Image classification data set "AIrice" (HuyHoang2912/AI_Final on GitHub). Class labels (15): gao lut rice, huyet rong rice, lai sua rice, long lai rice, lut bac rice, lut dien bien rice, lut do rice, lut trang rice, nep cam rice, nep sap rice, ngoc troi rice, tam rice, tam thom rice, thom my rice, thom go cong rice.

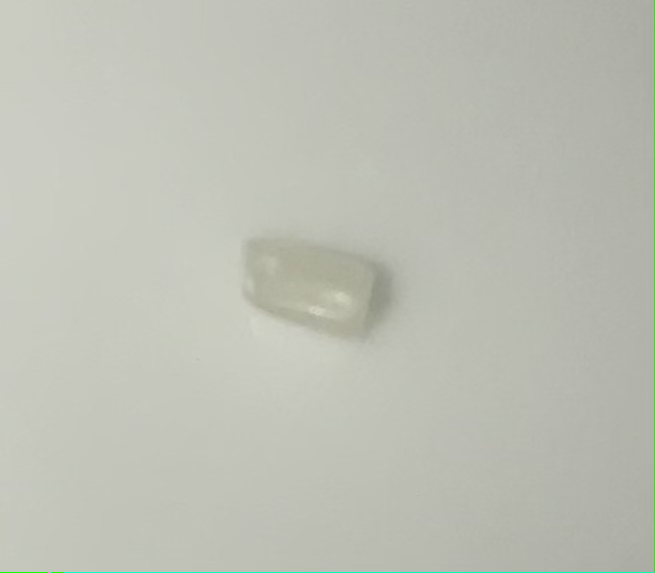
Label: tam rice

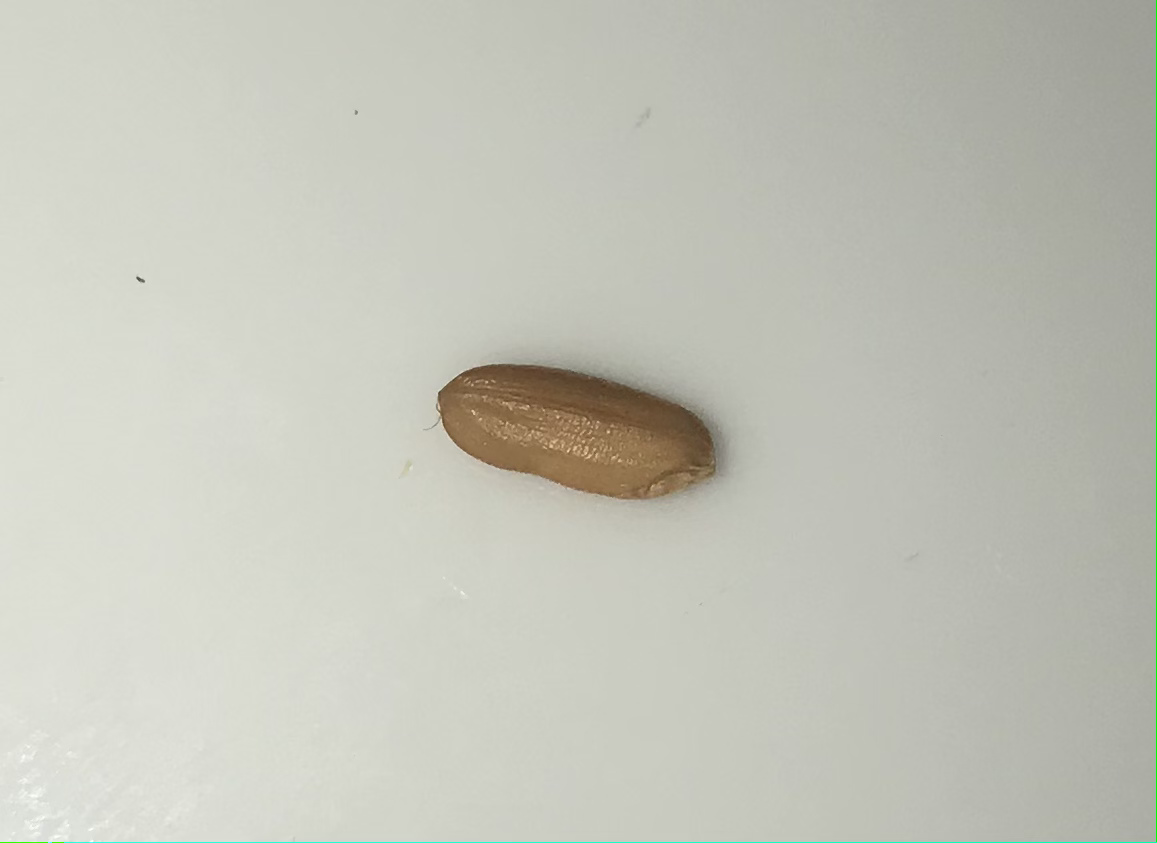
Label: lut dien bien rice

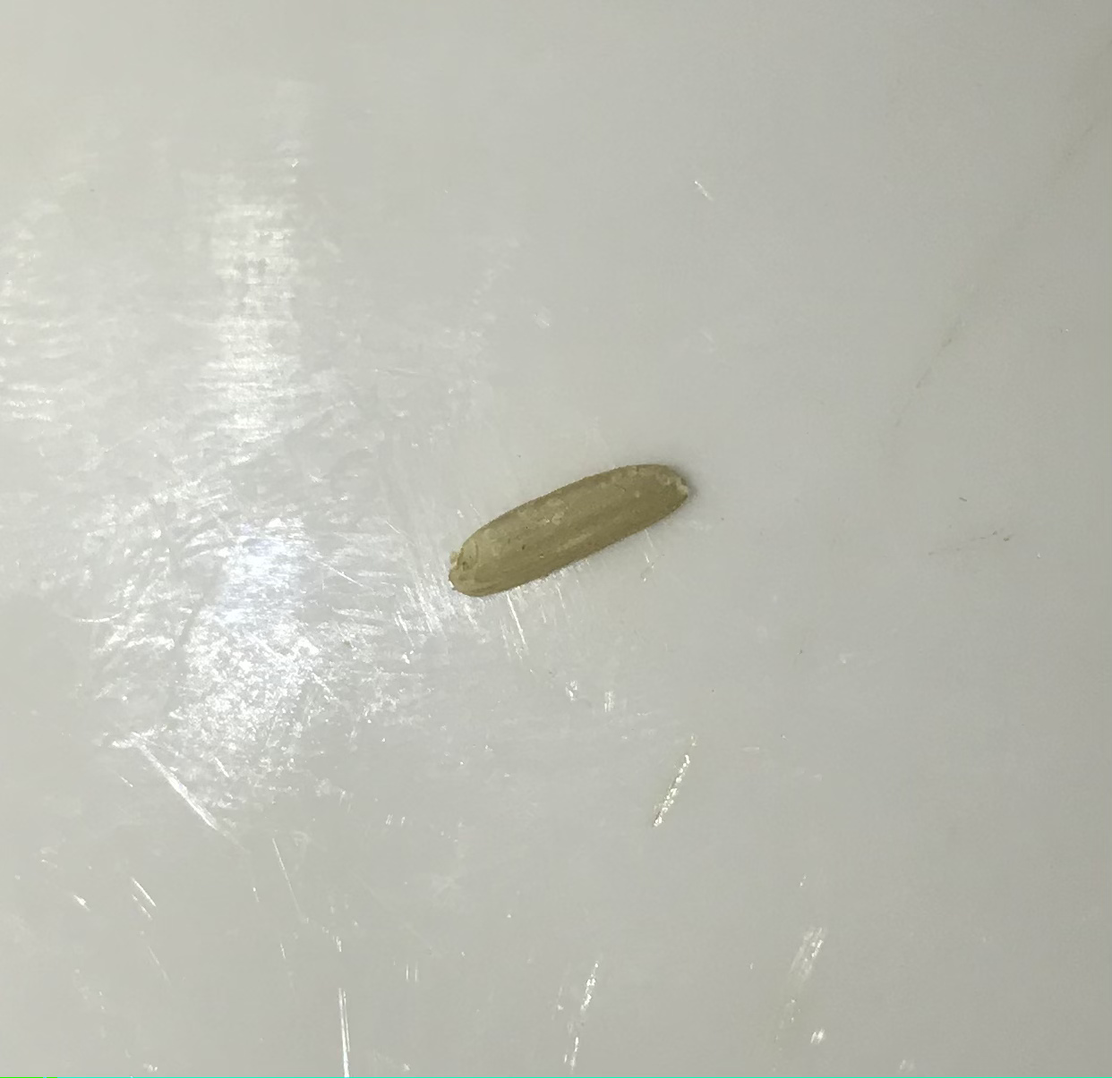
Label: lut trang rice

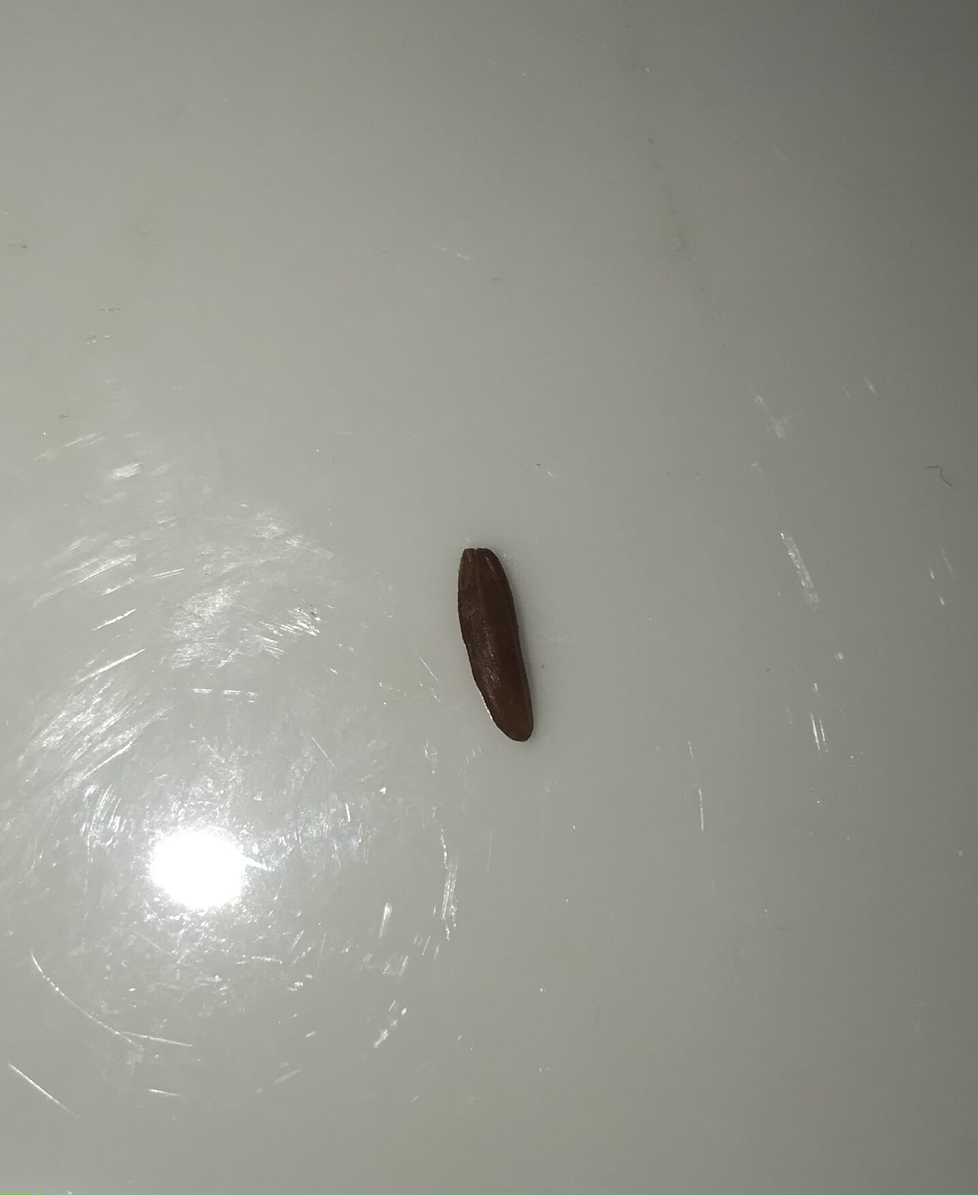
Label: huyet rong rice

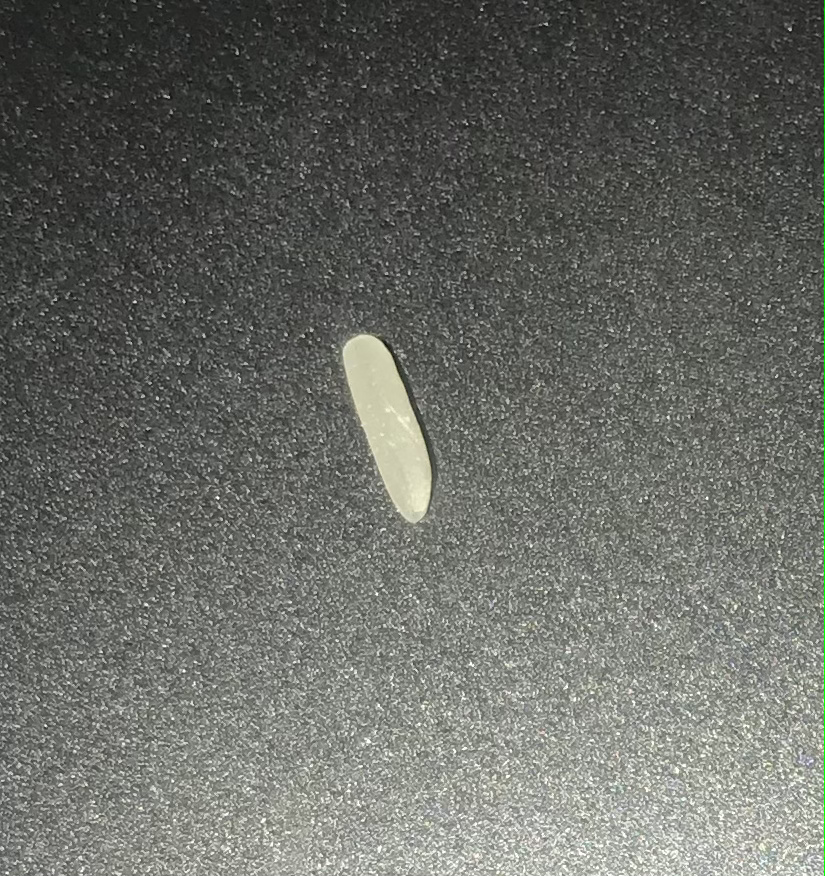
Label: tam thom rice

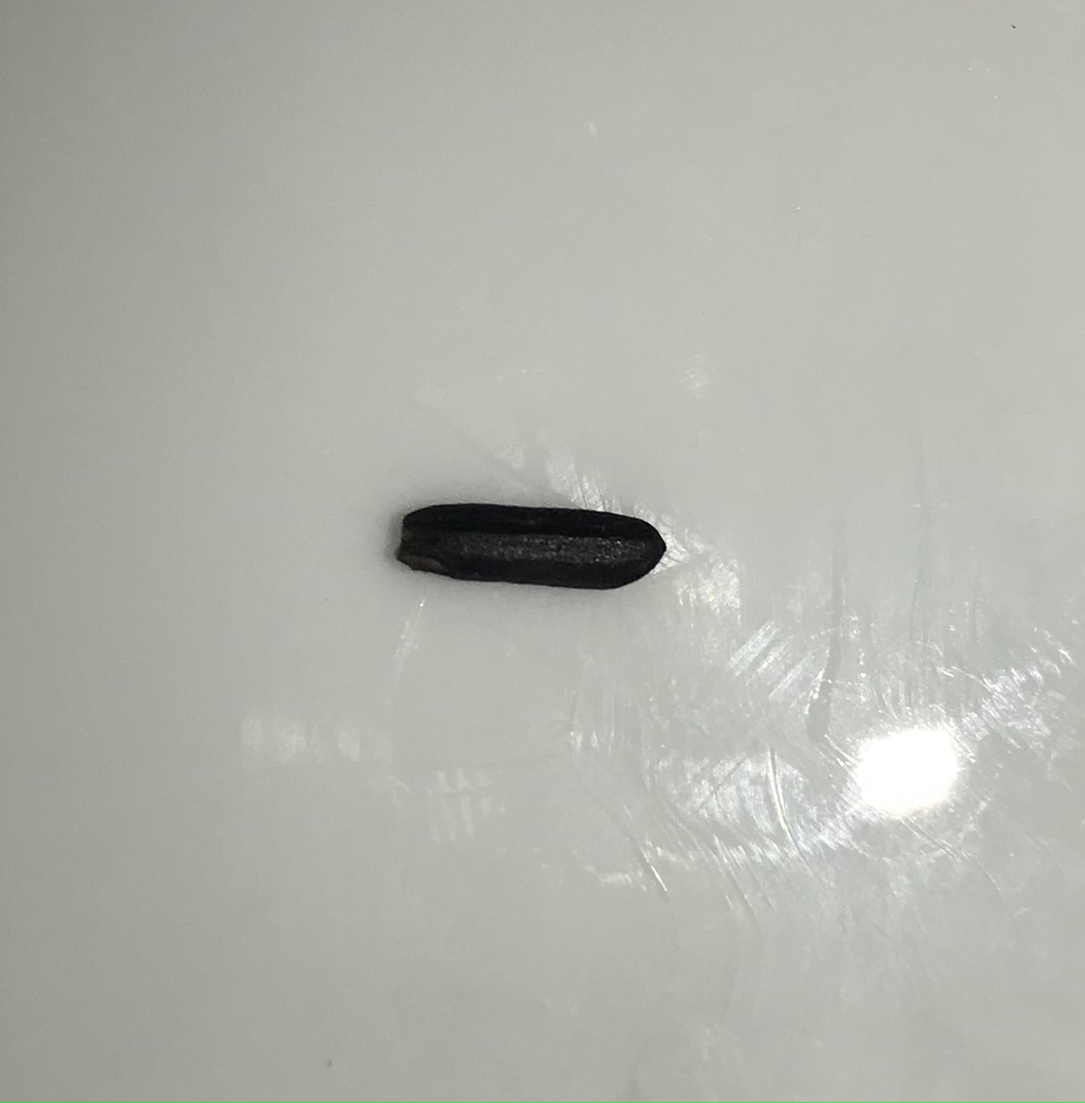
Label: gao lut rice
